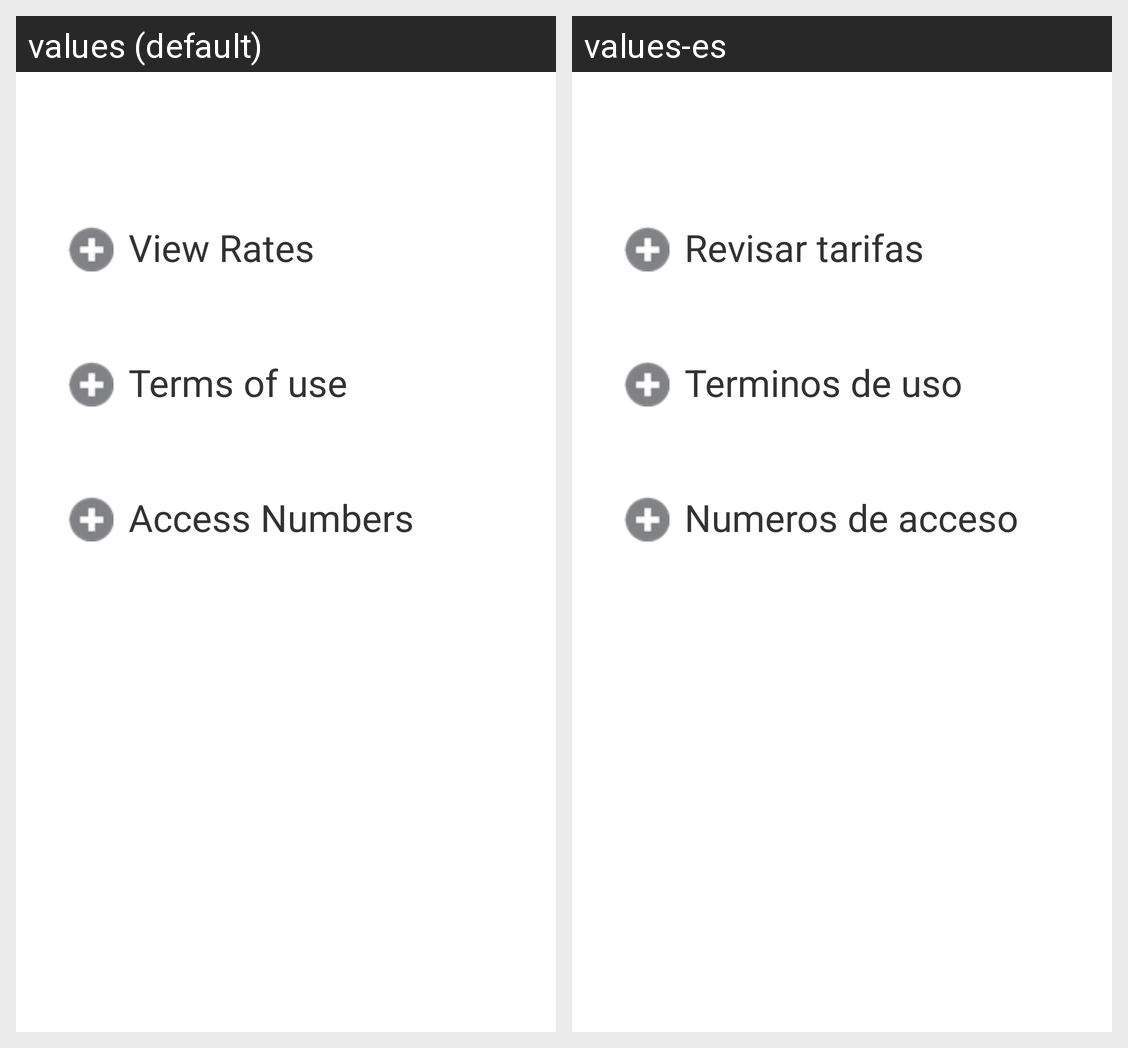

Locale-by-locale string values for the Android screen shown in this grid:
Android screen res/layout/prepaid_long_distance_product_info_menu.xml rendered under 2 locales, left to right: values (default), values-es. Device: Nexus 5 (rendered at 1080×1920; each locale shown at half size, 540×960, under a caption strip naming it); theme AppTheme.
Strings drawn on this screen, with the default value and each locale's value (text and hints the layout hard-codes, and strings that could not be matched under every locale, appear in the picture but are not listed):

view_rates
  values: View Rates
  values-es: Revisar tarifas

terms_of_use
  values: Terms of use
  values-es: Terminos de uso

access_numbers
  values: Access Numbers
  values-es: Numeros de acceso
